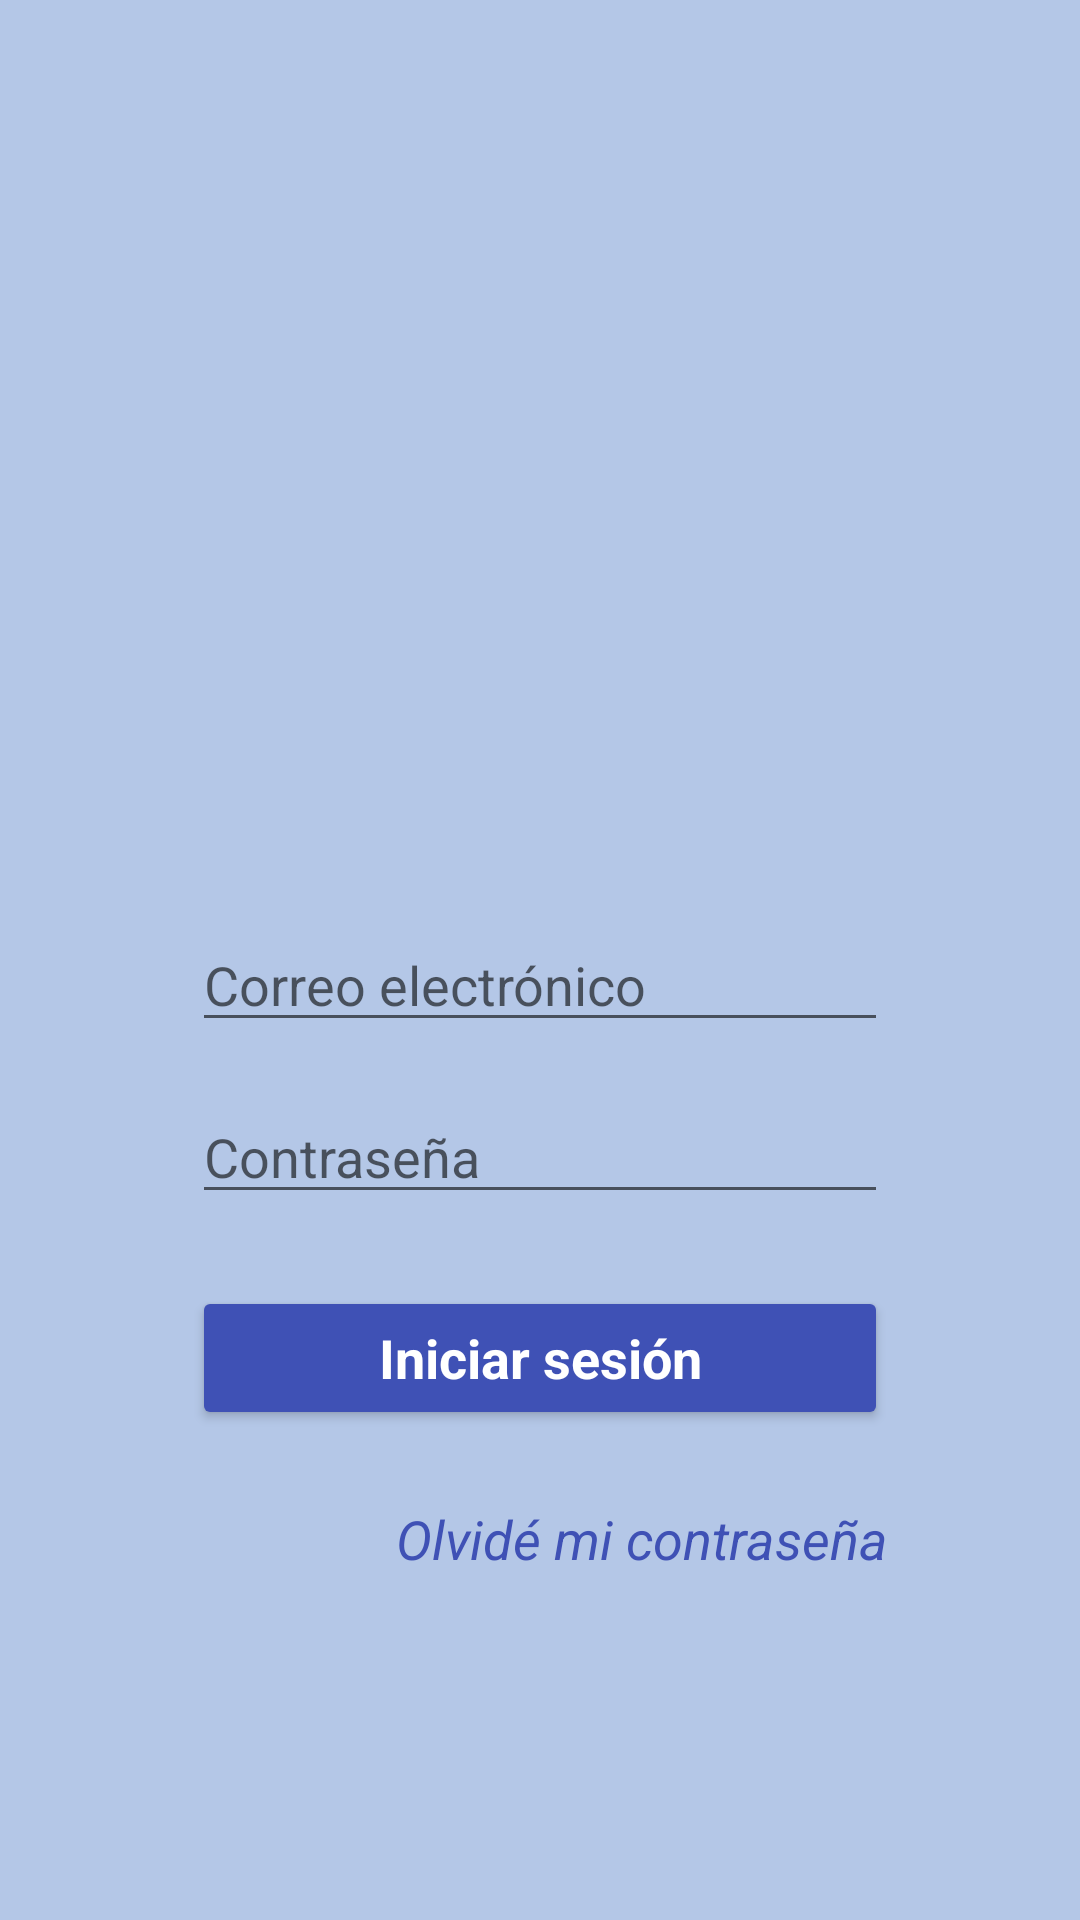

Produce the Android XML layout that renders to this screen, including the resource entries it uses.
<!-- AndroidManifest.xml: application theme Theme.SolidarApp -->
<!-- res/layout/activity_login.xml -->
<?xml version="1.0" encoding="utf-8"?>
<androidx.constraintlayout.widget.ConstraintLayout xmlns:android="http://schemas.android.com/apk/res/android"
    xmlns:app="http://schemas.android.com/apk/res-auto"
    xmlns:tools="http://schemas.android.com/tools"
    android:layout_width="match_parent"
    android:layout_height="match_parent"
    tools:context=".LoginActivity">

    <com.google.android.material.imageview.ShapeableImageView
        android:id="@+id/imageView"
        android:layout_width="250dp"
        android:layout_height="250dp"
        android:layout_marginTop="32dp"
        android:padding="6dp"
        android:scaleType="centerCrop"
        app:layout_constraintEnd_toEndOf="parent"
        app:layout_constraintStart_toStartOf="parent"
        app:layout_constraintTop_toTopOf="parent"
        app:shapeAppearanceOverlay="@style/Circular"
        app:srcCompat="@drawable/solidarity"
        app:strokeColor="@color/black"
        app:strokeWidth="0dp" />

    <EditText
        android:id="@+id/etEmail"
        android:layout_width="0dp"
        android:layout_height="wrap_content"
        android:layout_marginStart="64dp"
        android:layout_marginTop="24dp"
        android:layout_marginEnd="64dp"
        android:ems="10"
        android:hint="Correo electrónico"
        android:inputType="textEmailAddress"
        app:layout_constraintEnd_toEndOf="parent"
        app:layout_constraintStart_toStartOf="parent"
        app:layout_constraintTop_toBottomOf="@+id/imageView" />

    <EditText
        android:id="@+id/etPassword"
        android:layout_width="0dp"
        android:layout_height="wrap_content"
        android:layout_marginStart="64dp"
        android:layout_marginTop="16dp"
        android:layout_marginEnd="64dp"
        android:ems="10"
        android:hint="Contraseña"
        android:inputType="textPassword"
        app:layout_constraintEnd_toEndOf="parent"
        app:layout_constraintStart_toStartOf="parent"
        app:layout_constraintTop_toBottomOf="@+id/etEmail" />

    <Button
        android:id="@+id/btLogin"
        android:layout_width="0dp"
        android:layout_height="wrap_content"
        android:layout_marginStart="64dp"
        android:layout_marginTop="24dp"
        android:layout_marginEnd="64dp"
        android:width="140dp"
        android:backgroundTint="#3F51B5"
        android:text="Iniciar sesión"
        android:textAppearance="@style/TextAppearance.AppCompat.Medium"
        android:textColor="@color/white"
        android:textStyle="bold"
        app:layout_constraintEnd_toEndOf="parent"
        app:layout_constraintStart_toStartOf="parent"
        app:layout_constraintTop_toBottomOf="@+id/etPassword" />

    <TextView
        android:id="@+id/tvForgotPassword"
        android:layout_width="wrap_content"
        android:layout_height="wrap_content"
        android:layout_marginTop="24dp"
        android:layout_marginEnd="64dp"
        android:editable="false"
        android:text="Olvidé mi contraseña"
        android:textAppearance="@style/TextAppearance.AppCompat.Medium"
        android:textColor="#3F51B5"
        android:textStyle="italic"
        app:layout_constraintEnd_toEndOf="parent"
        app:layout_constraintTop_toBottomOf="@+id/btLogin" />

</androidx.constraintlayout.widget.ConstraintLayout>
<!-- resources referenced by this layout -->
<resources>
  <color name="black">#FF000000</color>
  <color name="white">#FFFFFFFF</color>
  <style name="Theme.SolidarApp" parent="Theme.AppCompat.Light.DarkActionBar">
          
          <item name="colorPrimary">@color/blue</item>
          <item name="colorPrimaryDark">@color/blue</item>
          <item name="android:windowBackground">@color/blue_light</item>
      </style>
  <color name="blue">#3F51B5</color>
  <color name="blue_light">#B4C7E7</color>
</resources>
